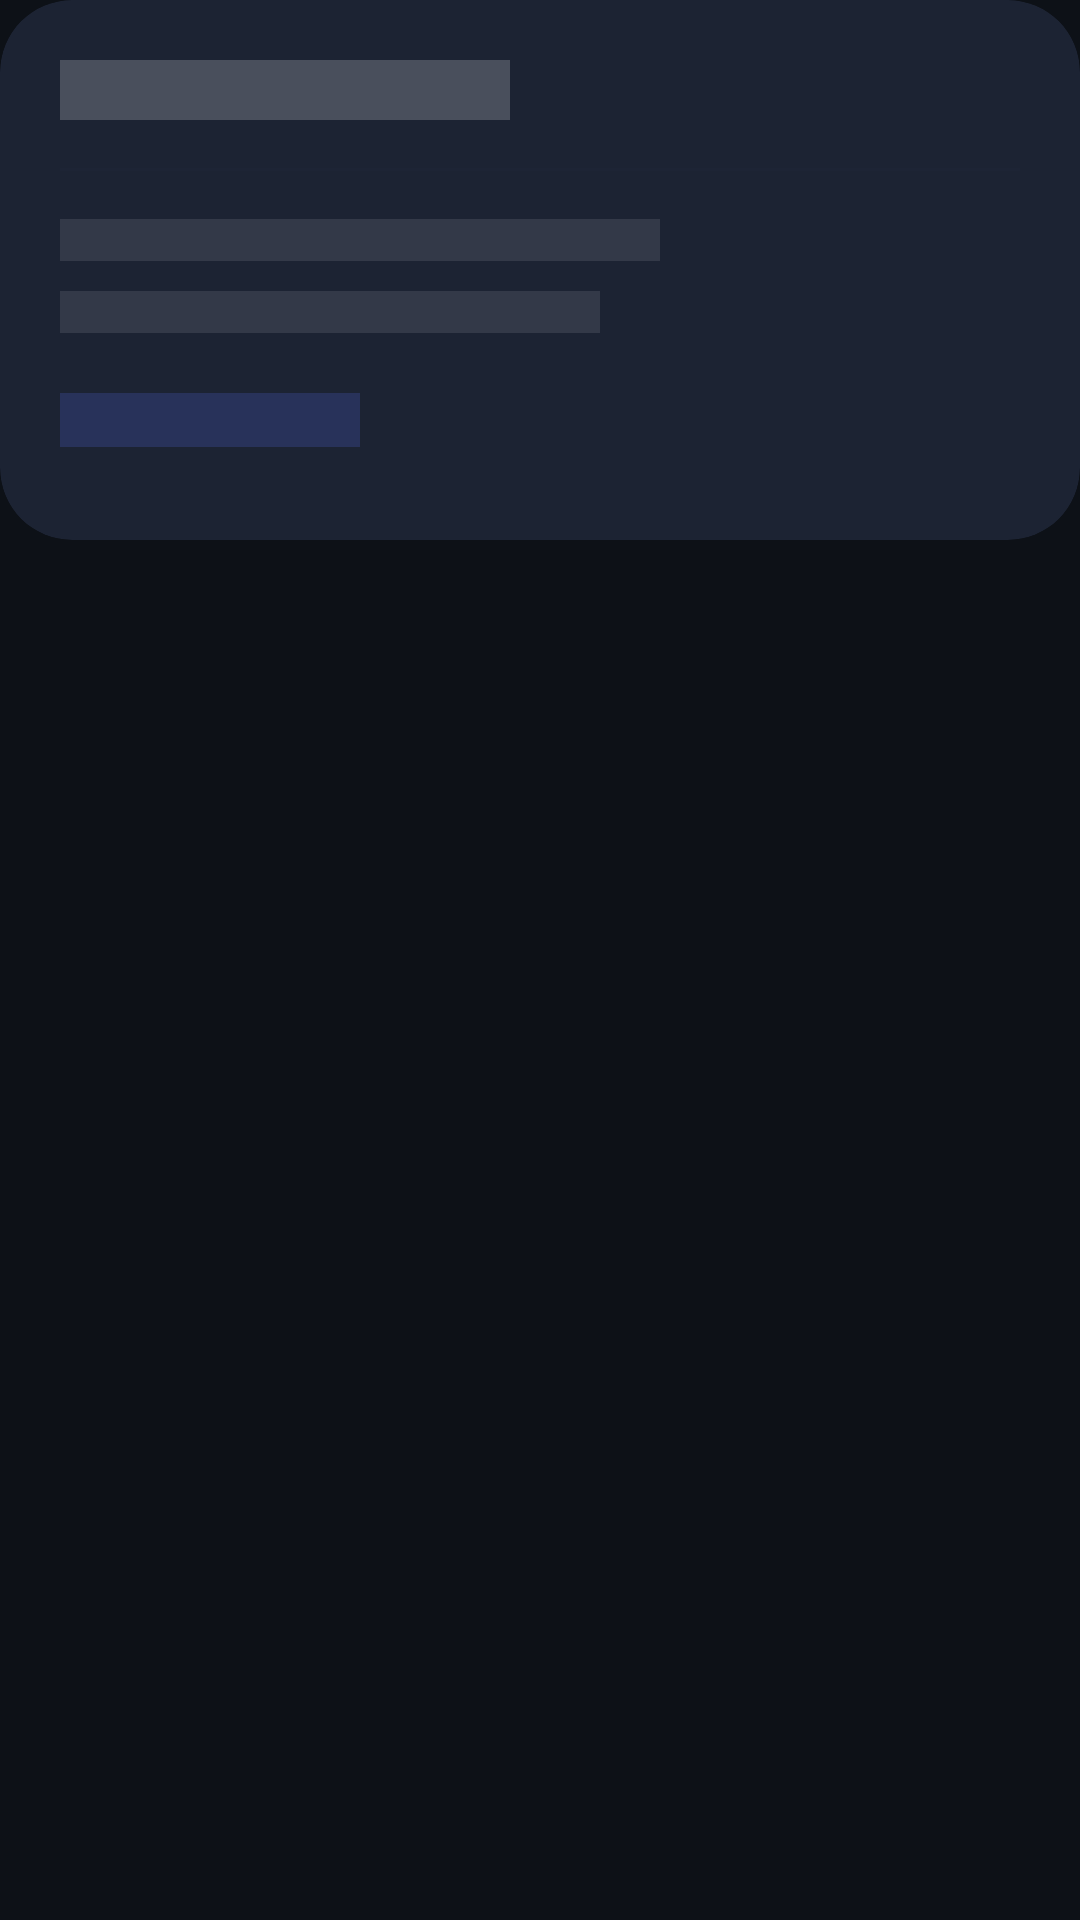

Reconstruct the res/layout file that produces this screen, plus the resources it refers to.
<!-- AndroidManifest.xml: application theme Theme.BookEase -->
<!-- res/layout/layout_shimmer_appointment.xml -->
<?xml version="1.0" encoding="utf-8"?>
<LinearLayout xmlns:android="http://schemas.android.com/apk/res/android"
    xmlns:app="http://schemas.android.com/apk/res-auto"
    android:layout_width="match_parent"
    android:layout_height="wrap_content"
    android:orientation="vertical">

    <androidx.cardview.widget.CardView
        android:layout_width="match_parent"
        android:layout_height="180dp"
        android:layout_marginBottom="16dp"
        app:cardBackgroundColor="@color/cardBackground"
        app:cardCornerRadius="24dp"
        app:cardElevation="0dp">

        <LinearLayout
            android:layout_width="match_parent"
            android:layout_height="match_parent"
            android:orientation="vertical"
            android:padding="20dp">

            <View
                android:layout_width="150dp"
                android:layout_height="20dp"
                android:background="#33FFFFFF" />

            <View
                android:layout_width="match_parent"
                android:layout_height="1dp"
                android:layout_marginTop="16dp"
                android:layout_marginBottom="16dp"
                android:background="@color/divider"
                android:alpha="0.3"/>

            <View
                android:layout_width="200dp"
                android:layout_height="14dp"
                android:background="#1AFFFFFF" />

            <View
                android:layout_width="180dp"
                android:layout_height="14dp"
                android:layout_marginTop="10dp"
                android:background="#1AFFFFFF" />

            <View
                android:layout_width="100dp"
                android:layout_height="18dp"
                android:layout_marginTop="20dp"
                android:background="#335B6EF5" />
        </LinearLayout>
    </androidx.cardview.widget.CardView>

</LinearLayout>
<!-- resources referenced by this layout -->
<resources>
  <color name="cardBackground">#1C2333</color>
  <color name="divider">#21283A</color>
  <style name="Theme.BookEase" parent="Theme.MaterialComponents.DayNight.NoActionBar">
          <item name="colorPrimary">@color/colorPrimary</item>
          <item name="colorPrimaryVariant">@color/colorPrimaryDark</item>
          <item name="colorOnPrimary">@color/white</item>
          <item name="android:windowBackground">@color/colorBackground</item>
          <item name="android:statusBarColor">@color/colorBackground</item>
          <item name="android:navigationBarColor">@color/colorSurface</item>
          <item name="bottomNavigationStyle">@style/BottomNavStyle</item>
      </style>
  <color name="colorPrimary">#5B6EF5</color>
  <color name="colorPrimaryDark">#4A5BD4</color>
  <color name="white">#FFFFFF</color>
  <color name="colorBackground">#0D1117</color>
  <color name="colorSurface">#161B22</color>
  <style name="BottomNavStyle" parent="Widget.MaterialComponents.BottomNavigationView">
          <item name="android:background">@color/colorSurface</item>
          <item name="itemIconTint">@color/nav_icon_color</item>
          <item name="itemTextColor">@color/nav_icon_color</item>
      </style>
</resources>
